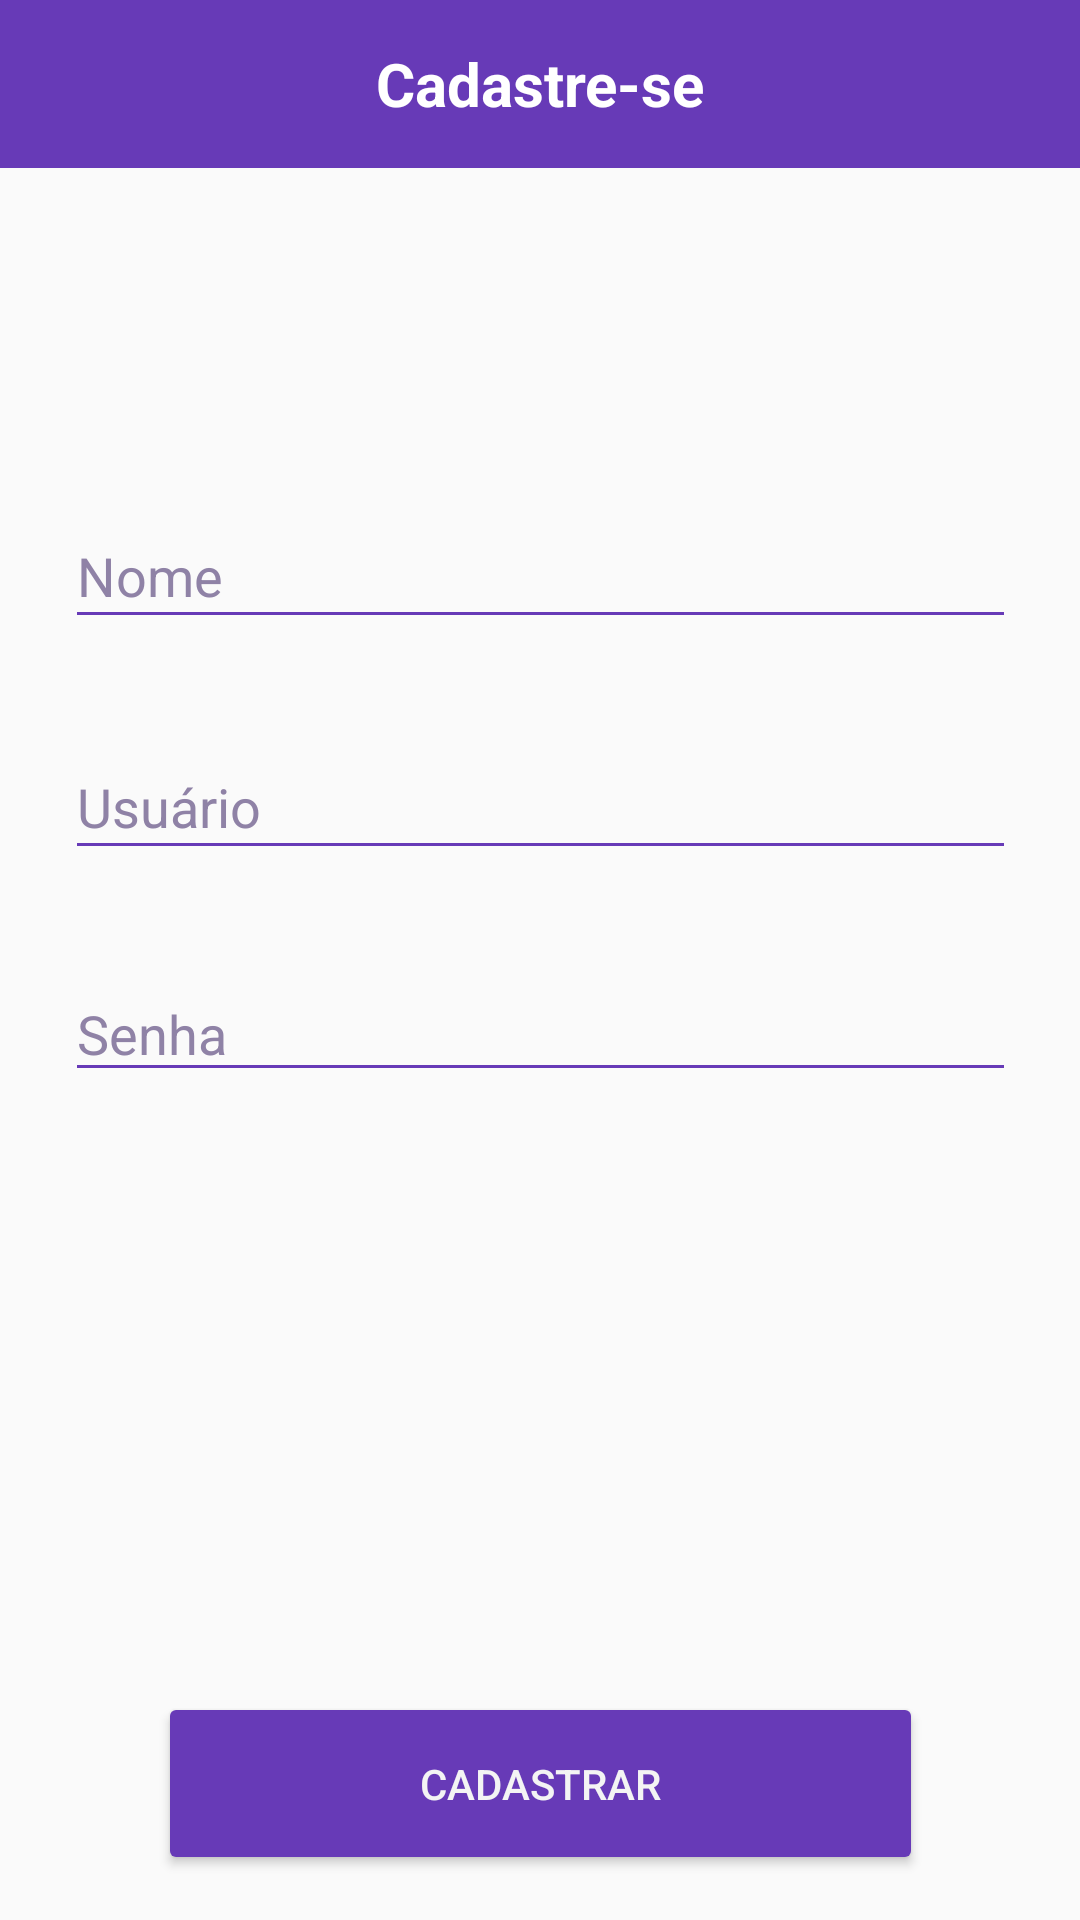

Android layout source for this screen:
<!-- AndroidManifest.xml: application theme Theme.Agenda -->
<!-- res/layout/activity_view_usuario_cadastrar.xml -->
<?xml version="1.0" encoding="utf-8"?>
<androidx.constraintlayout.widget.ConstraintLayout xmlns:android="http://schemas.android.com/apk/res/android"
    xmlns:app="http://schemas.android.com/apk/res-auto"
    xmlns:tools="http://schemas.android.com/tools"
    android:layout_width="match_parent"
    android:layout_height="match_parent"
    tools:context=".view.usuario.ViewUsuarioCadastrar">

    <Toolbar
        android:id="@+id/toolbar"
        android:background="#673AB7"
        android:layout_width="match_parent"
        android:layout_height="wrap_content"
        tools:ignore="MissingConstraints">

        <TextView
            android:id="@+id/toolbar_title"
            android:layout_width="wrap_content"
            android:layout_height="wrap_content"
            android:textColor="@color/white"
            android:textSize="20dp"
            android:textStyle="bold"
            android:popupTheme="@style/ThemeOverlay.AppCompat.Light"
            android:layout_gravity="center"
            android:text="Cadastre-se"
            />

    </Toolbar>

    <com.google.android.material.textfield.TextInputLayout
        android:layout_width="409dp"
        android:layout_height="wrap_content"
        app:layout_constraintTop_toTopOf="parent"
        tools:layout_editor_absoluteX="1dp"
        tools:ignore="MissingConstraints">

    </com.google.android.material.textfield.TextInputLayout>

    <com.google.android.material.textfield.TextInputEditText
        android:id="@+id/textInputUsuarioCad"
        android:layout_width="317dp"
        android:layout_height="45dp"
        android:layout_marginTop="32dp"
        android:backgroundTint="#673AB7"
        android:hint="Usuário"
        android:shadowColor="#673AB7"
        android:textColor="#7D5CB6"
        android:textColorHint="#8F82A6"
        app:layout_constraintEnd_toEndOf="parent"
        app:layout_constraintStart_toStartOf="parent"
        app:layout_constraintTop_toBottomOf="@+id/textInputNomeCad" />

    <com.google.android.material.textfield.TextInputEditText
        android:id="@+id/textInputNomeCad"
        android:layout_width="317dp"
        android:layout_height="45dp"
        android:layout_marginTop="168dp"
        android:backgroundTint="#673AB7"
        android:hint="Nome"
        android:shadowColor="#673AB7"
        android:textColor="#7D5CB6"
        android:textColorHint="#8F82A6"
        app:layout_constraintEnd_toEndOf="parent"
        app:layout_constraintStart_toStartOf="parent"
        app:layout_constraintTop_toTopOf="parent" />

    <EditText
        android:id="@+id/textInputSenhaCad"
        android:layout_width="317dp"
        android:layout_height="42dp"
        android:layout_marginTop="32dp"
        android:backgroundTint="#673AB7"
        android:ellipsize="middle"
        android:ems="10"
        android:hint="Senha"
        android:inputType="textPassword"
        android:shadowColor="#673AB7"
        android:textColor="#7D5CB6"
        android:textColorHint="#8F82A6"
        app:layout_constraintEnd_toEndOf="parent"
        app:layout_constraintStart_toStartOf="parent"
        app:layout_constraintTop_toBottomOf="@+id/textInputUsuarioCad"
        tools:ignore="DuplicateIds" />

    <Button
        android:id="@+id/btnCadastrar"
        android:layout_width="255dp"
        android:layout_height="61dp"
        android:layout_marginTop="200dp"
        android:backgroundTint="#673AB7"
        android:onClick="cadastrarUsuario"
        android:text="Cadastrar"
        android:textColor="#F4F4F4"
        app:layout_constraintEnd_toEndOf="parent"
        app:layout_constraintStart_toStartOf="parent"
        app:layout_constraintTop_toBottomOf="@+id/textInputSenhaCad" />

</androidx.constraintlayout.widget.ConstraintLayout>
<!-- resources referenced by this layout -->
<resources>
  <style name="Theme.Agenda" parent="Theme.AppCompat.Light.NoActionBar">
          
          <item name="colorPrimary">@color/purple_500</item>
          <item name="colorPrimaryVariant">@color/purple_700</item>
          <item name="colorOnPrimary">@color/white</item>
          
          <item name="colorSecondary">@color/teal_200</item>
          <item name="colorSecondaryVariant">@color/teal_700</item>
          <item name="colorOnSecondary">@color/black</item>
          
          <item name="android:statusBarColor" tools:targetApi="l">?attr/colorPrimaryVariant</item>
          
      </style>
  <!-- not gathered from this repository: default colours our renderer supplied (Android Studio template values) -->
  <color name="purple_500">#FF6200EE</color>
  <color name="purple_700">#FF3700B3</color>
  <color name="teal_200">#FF03DAC5</color>
  <color name="teal_700">#FF018786</color>
  <color name="black">#FF000000</color>
  <color name="white">#FFFFFFFF</color>
</resources>
